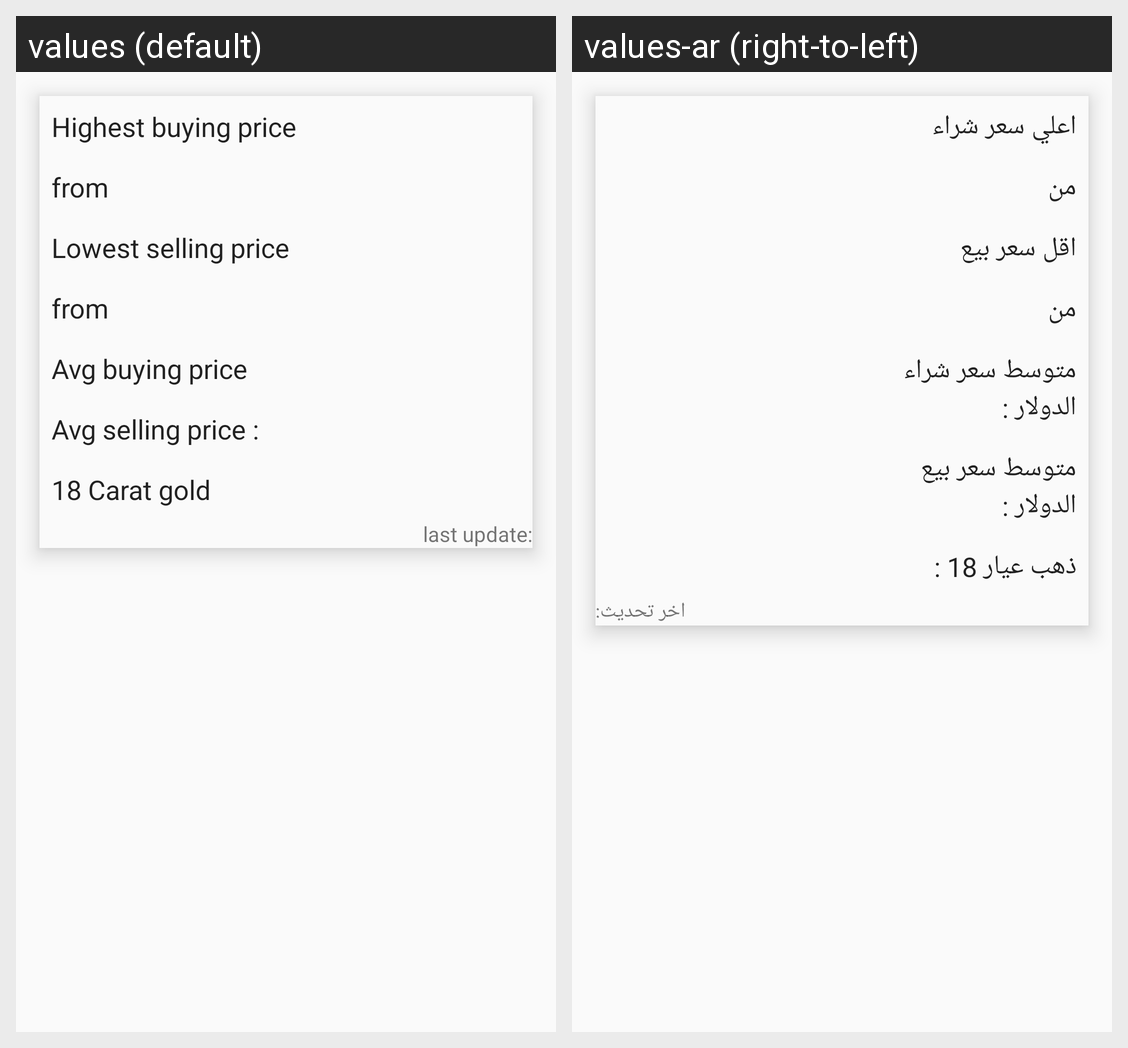

Strings drawn on this Android screen and how each of the app's shown locales translates them:
Android screen res/layout/app_widget.xml rendered under 2 locales, left to right: values (default), values-ar (right-to-left). Device: Nexus 5 (rendered at 1080×1920; each locale shown at half size, 540×960, under a caption strip naming it); theme AppTheme.
Strings drawn on this screen, with the default value and each locale's value (text and hints the layout hard-codes, and strings that could not be matched under every locale, appear in the picture but are not listed):

highest_buying_price
  values: Highest buying price
  values-ar: اعلي سعر شراء

from
  values: from
  values-ar: من

lowest_selling_price
  values: Lowest selling price
  values-ar: اقل سعر بيع

avg_buying_price
  values: Avg buying price
  values-ar: متوسط سعر شراء الدولار :

avg_selling_price
  values: Avg selling price :
  values-ar: متوسط سعر بيع الدولار :

carat_18_gold
  values: 18 Carat gold
  values-ar: ذهب عيار 18 :

last_update
  values: last update:
  values-ar: اخر تحديث:
